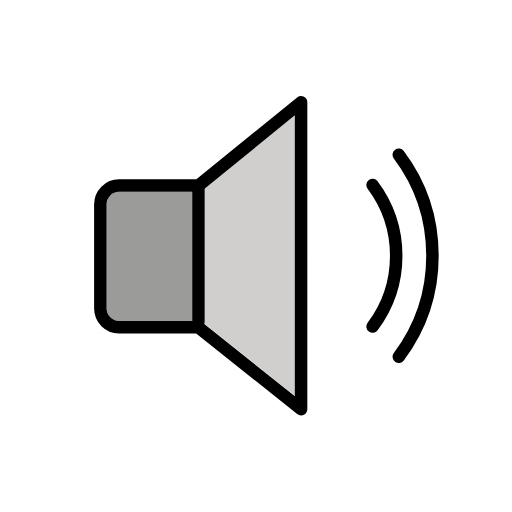
t = 0.00 s
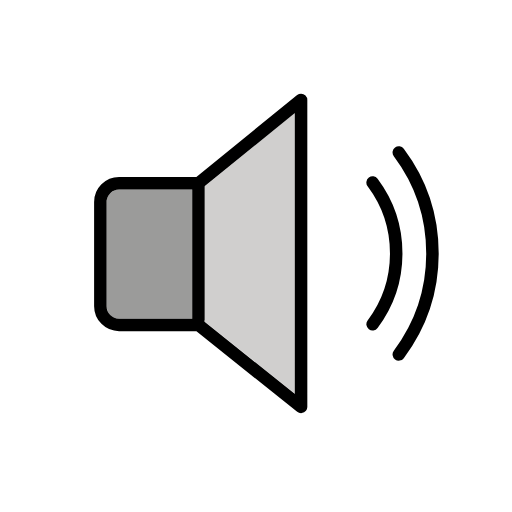
t = 0.48 s
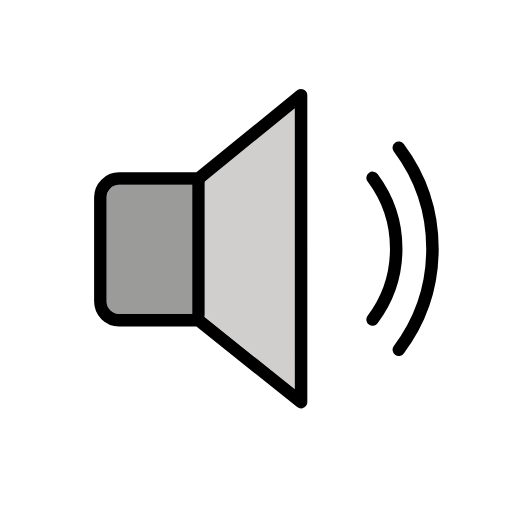
t = 1.43 s
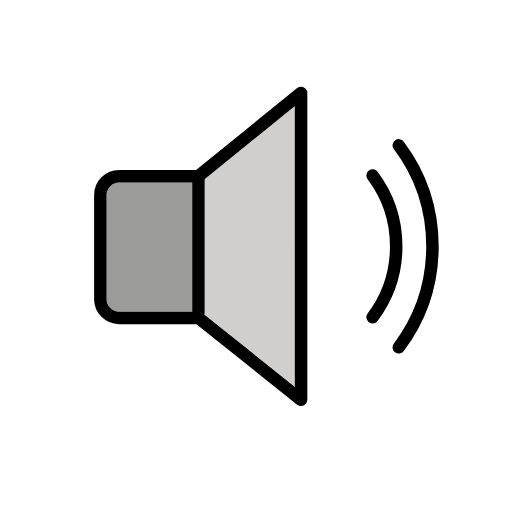
t = 1.90 s
t = 2.38 s: frame unchanged from t = 1.43 s, image omitted
t = 3.33 s: frame unchanged from t = 0.48 s, image omitted

The animated SVG that drew these frames (rendered in a browser with its animation timeline set to each time). Animation: 1 SMIL element (animateTransform=1); one cycle of 3.80 s, repeats indefinitely.

<?xml version='1.0' encoding='utf-8'?>
<svg xmlns="http://www.w3.org/2000/svg" id="emoji" viewBox="-5 -5 82 82" width="200" height="200" role="img">
  <title>OpenMoji: speaker medium volume</title><g><g id="color">
    <path fill="#9b9b9a" stroke="none" d="M12.0792,44.4113v-16.694c0-1.1046,0.8955-2,2-2h11.712v20.692h-11.712 C12.9754,46.4093,12.0803,45.5151,12.0792,44.4113z" />
    <path fill="#d0cfce" stroke="none" d="M42.2682,58.4333l-14.5-11.579c0.036-0.0961,0.0566-0.1974,0.061-0.3v-21.25 c-0.0055-0.0394-0.0135-0.0785-0.024-0.117l14.459-11.74L42.2682,58.4333z" />
  </g>
  <g id="hair" />
  <g id="skin" />
  <g id="skin-shadow" />
  <g id="line">
    <path fill="none" stroke="#000000" stroke-linecap="round" stroke-linejoin="round" stroke-width="2" d="M43.2188,11.3752 l-16.435,13.346h-12.712c-1.6548,0.005-2.995,1.3452-3,3v16.692c0.005,1.6548,1.3452,2.995,3,3h12.712l16.436,13.128 L43.2188,11.3752z" />
    <line x1="26.7838" x2="26.7838" y1="25.3332" y2="46.5832" fill="none" stroke="#000000" stroke-linecap="round" stroke-linejoin="round" stroke-width="2" />
    <path fill="none" stroke="#000000" stroke-linecap="round" stroke-miterlimit="10" stroke-width="2" d="M54.6738,24.6122 c5.0427,6.7235,5.0427,15.9684,0,22.692" />
    <path fill="none" stroke="#000000" stroke-linecap="round" stroke-miterlimit="10" stroke-width="2" d="M58.8689,19.7825 c7.1892,9.5856,7.1892,22.7658,0,32.3514" />
  </g>
<animateTransform attributeName="transform" type="translate" values="0 0;0 -1.5;0 0" dur="3.8s" repeatCount="indefinite" /></g></svg>
